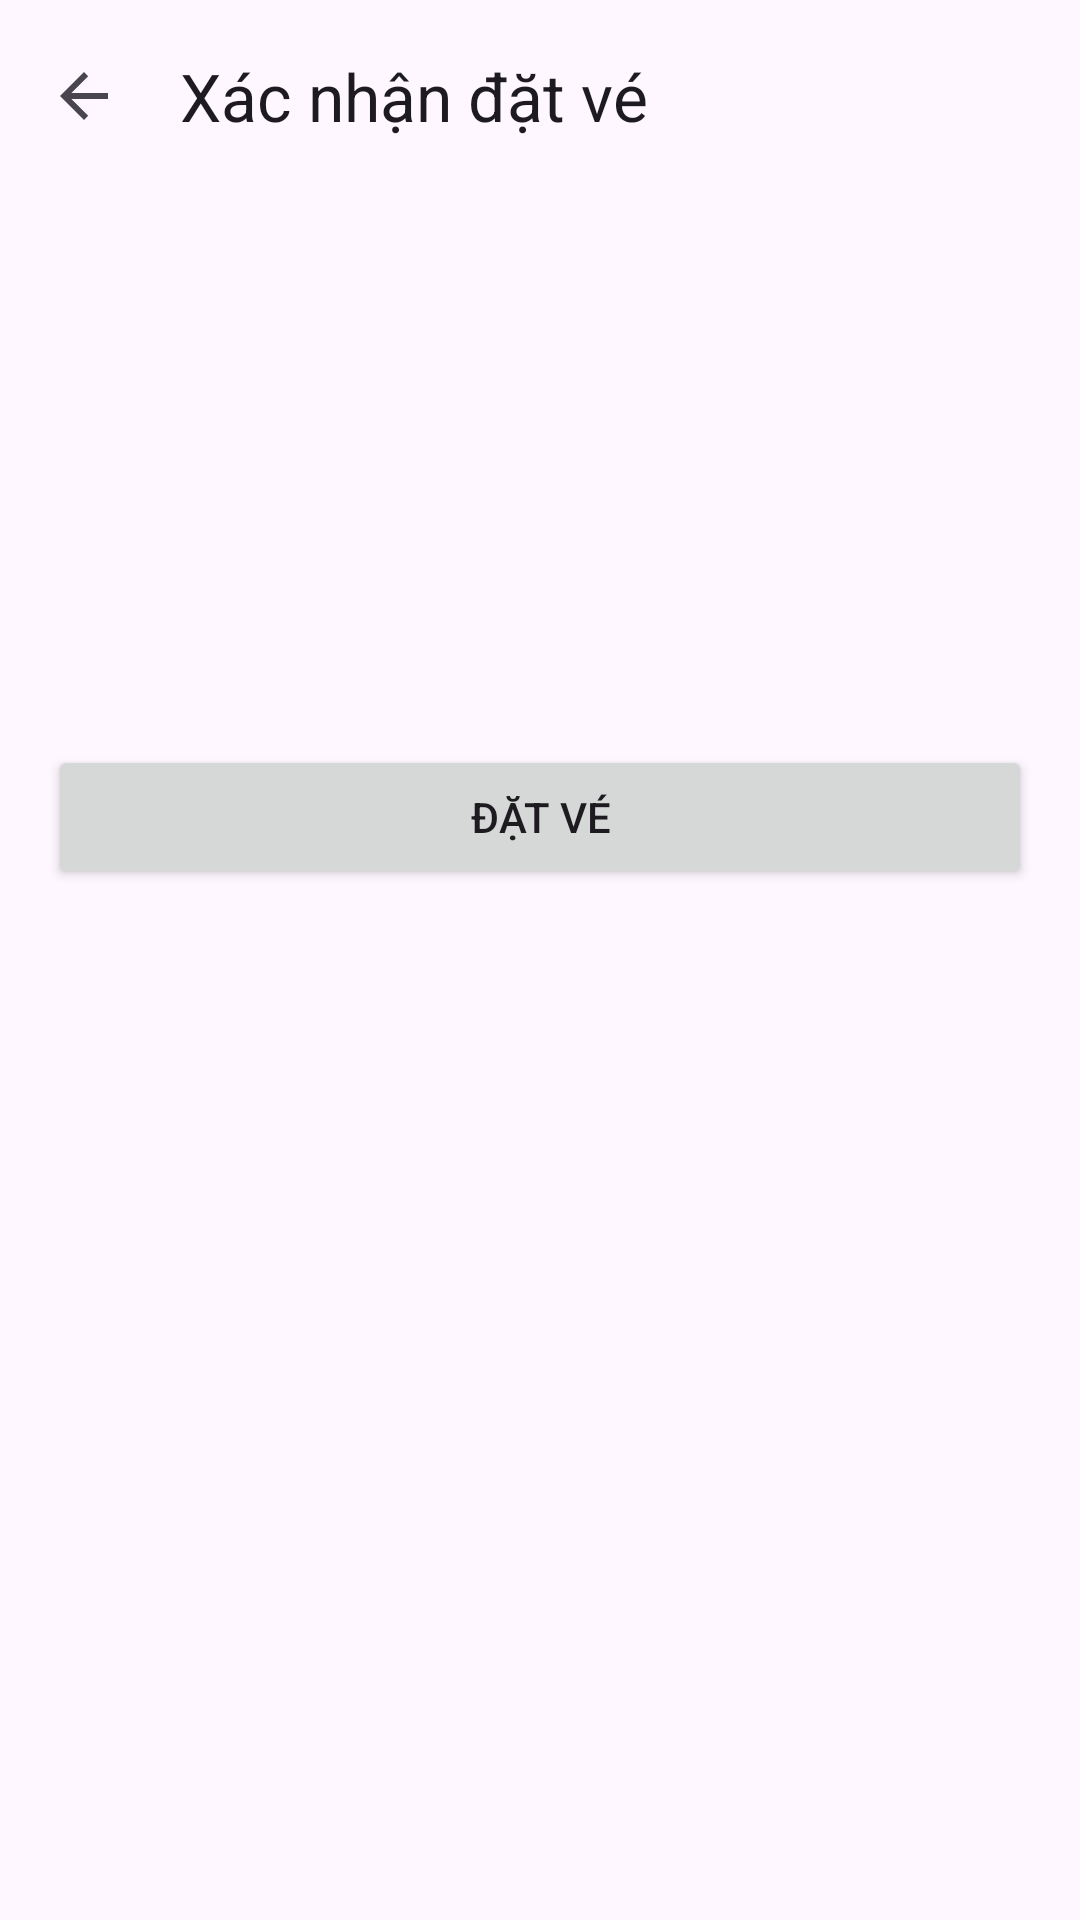

This screen was rendered from an Android layout file. Write that file and the resources it references.
<!-- AndroidManifest.xml: application theme Theme.Mobile_0410 -->
<!-- res/layout/activity_booking_confirm.xml -->
<?xml version="1.0" encoding="utf-8"?>
<androidx.constraintlayout.widget.ConstraintLayout xmlns:android="http://schemas.android.com/apk/res/android"
    xmlns:app="http://schemas.android.com/apk/res-auto"
    android:layout_width="match_parent"
    android:layout_height="match_parent">

    <com.google.android.material.appbar.MaterialToolbar
        android:id="@+id/toolbar"
        android:layout_width="0dp"
        android:layout_height="?attr/actionBarSize"
        app:title="Xác nhận đặt vé"
        app:navigationIcon="?attr/homeAsUpIndicator"
        app:layout_constraintEnd_toEndOf="parent"
        app:layout_constraintStart_toStartOf="parent"
        app:layout_constraintTop_toTopOf="parent" />

    <TextView
        android:id="@+id/tvMovieTitle"
        android:layout_width="0dp"
        android:layout_height="wrap_content"
        android:layout_marginStart="16dp"
        android:layout_marginTop="16dp"
        android:layout_marginEnd="16dp"
        android:textSize="20sp"
        android:textStyle="bold"
        app:layout_constraintEnd_toEndOf="parent"
        app:layout_constraintStart_toStartOf="parent"
        app:layout_constraintTop_toBottomOf="@id/toolbar" />

    <TextView
        android:id="@+id/tvShowtime"
        android:layout_width="0dp"
        android:layout_height="wrap_content"
        android:layout_marginStart="16dp"
        android:layout_marginTop="8dp"
        android:layout_marginEnd="16dp"
        app:layout_constraintEnd_toEndOf="parent"
        app:layout_constraintStart_toStartOf="parent"
        app:layout_constraintTop_toBottomOf="@id/tvMovieTitle" />

    <TextView
        android:id="@+id/tvTheater"
        android:layout_width="0dp"
        android:layout_height="wrap_content"
        android:layout_marginStart="16dp"
        android:layout_marginTop="8dp"
        android:layout_marginEnd="16dp"
        app:layout_constraintEnd_toEndOf="parent"
        app:layout_constraintStart_toStartOf="parent"
        app:layout_constraintTop_toBottomOf="@id/tvShowtime" />

    <TextView
        android:id="@+id/tvSeats"
        android:layout_width="0dp"
        android:layout_height="wrap_content"
        android:layout_marginStart="16dp"
        android:layout_marginTop="8dp"
        android:layout_marginEnd="16dp"
        app:layout_constraintEnd_toEndOf="parent"
        app:layout_constraintStart_toStartOf="parent"
        app:layout_constraintTop_toBottomOf="@id/tvTheater" />

    <TextView
        android:id="@+id/tvTotalPrice"
        android:layout_width="0dp"
        android:layout_height="wrap_content"
        android:layout_marginStart="16dp"
        android:layout_marginTop="12dp"
        android:layout_marginEnd="16dp"
        android:textColor="#FF0000"
        android:textSize="18sp"
        android:textStyle="bold"
        app:layout_constraintEnd_toEndOf="parent"
        app:layout_constraintStart_toStartOf="parent"
        app:layout_constraintTop_toBottomOf="@id/tvSeats" />

    <Button
        android:id="@+id/btnBook"
        android:layout_width="0dp"
        android:layout_height="wrap_content"
        android:layout_marginStart="16dp"
        android:layout_marginTop="24dp"
        android:layout_marginEnd="16dp"
        android:text="Đặt vé"
        app:layout_constraintEnd_toEndOf="parent"
        app:layout_constraintStart_toStartOf="parent"
        app:layout_constraintTop_toBottomOf="@id/tvTotalPrice" />

    <ProgressBar
        android:id="@+id/progress"
        android:layout_width="wrap_content"
        android:layout_height="wrap_content"
        android:layout_marginTop="12dp"
        android:visibility="gone"
        app:layout_constraintEnd_toEndOf="parent"
        app:layout_constraintStart_toStartOf="parent"
        app:layout_constraintTop_toBottomOf="@id/btnBook" />

</androidx.constraintlayout.widget.ConstraintLayout>
<!-- resources referenced by this layout -->
<resources>
  <style name="Theme.Mobile_0410" parent="Base.Theme.Mobile_0410" />
  <style name="Base.Theme.Mobile_0410" parent="Theme.Material3.DayNight.NoActionBar">
          
          
      </style>
</resources>
